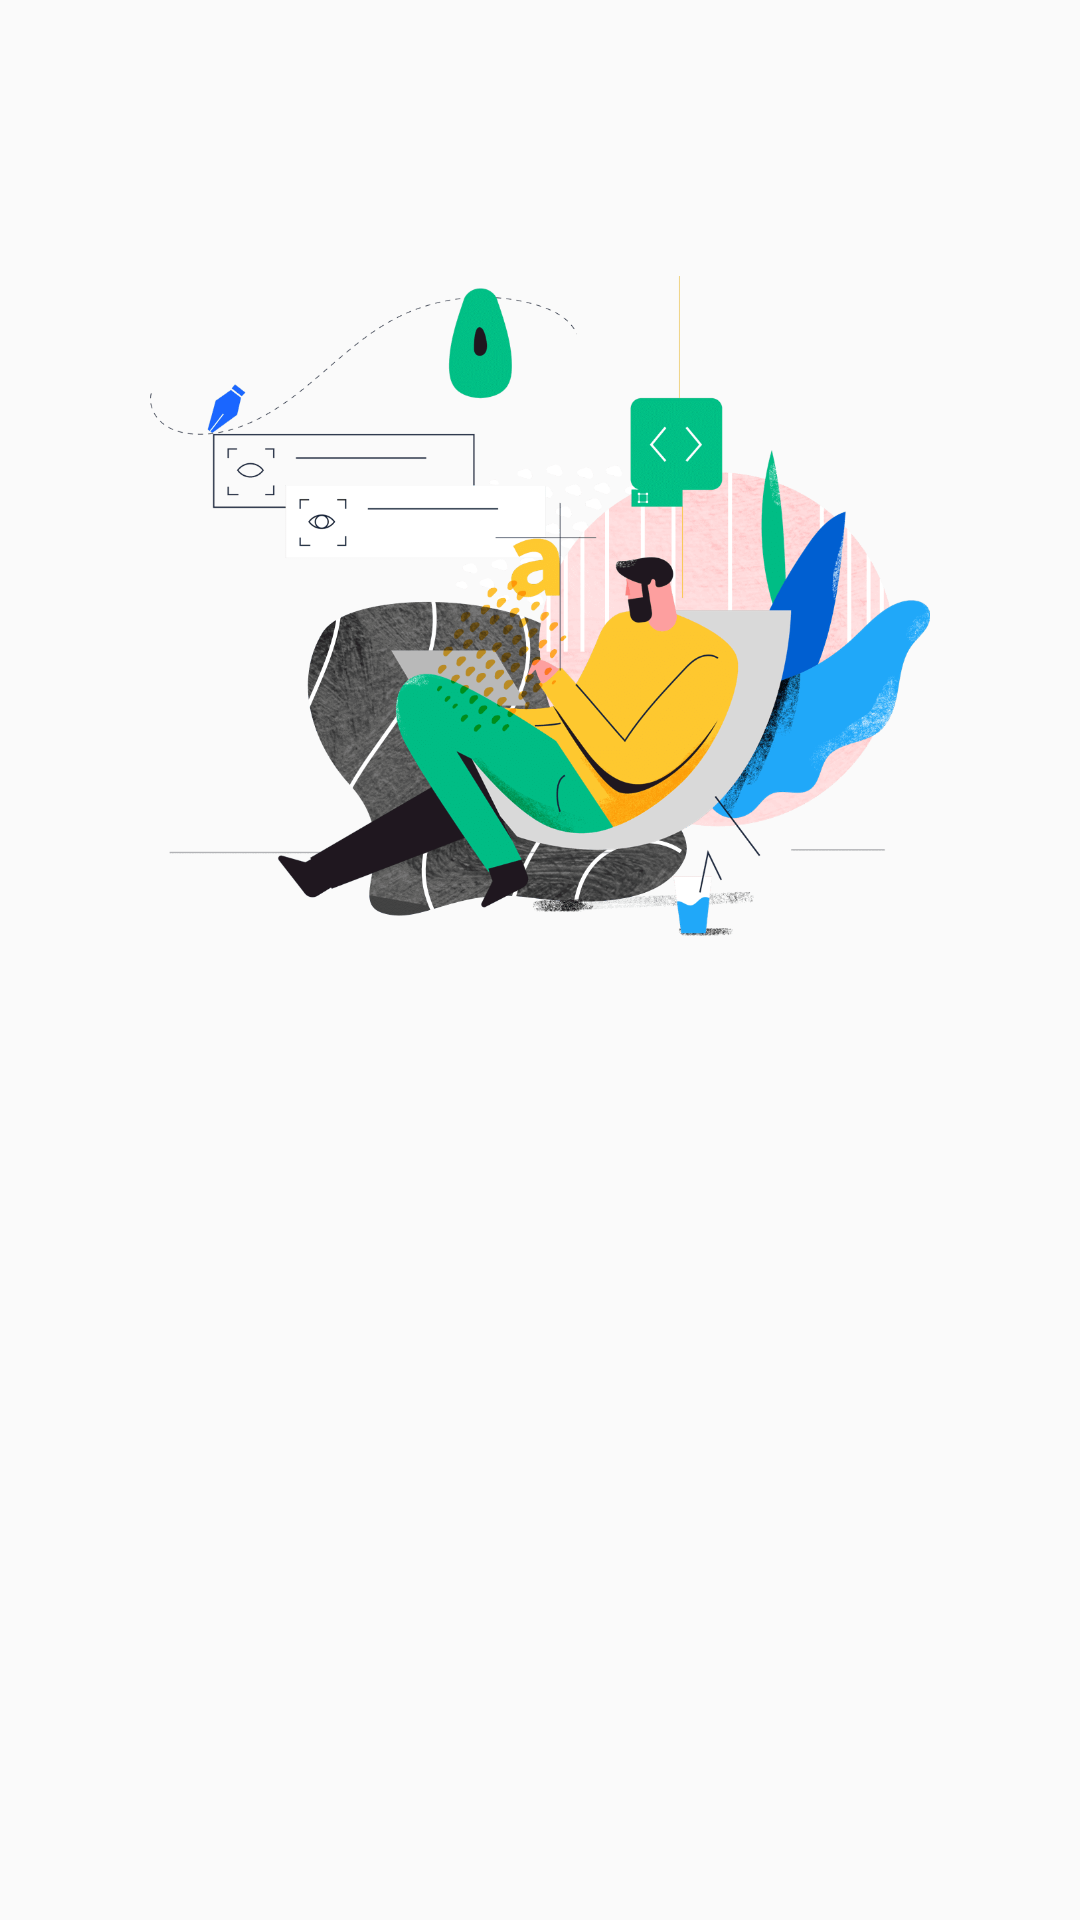

This screen was rendered from an Android layout file. Write that file and the resources it references.
<!-- AndroidManifest.xml: application theme Theme.MoneyManagement -->
<!-- res/layout/activity_splash.xml -->
<?xml version="1.0" encoding="utf-8"?>
<androidx.constraintlayout.widget.ConstraintLayout xmlns:android="http://schemas.android.com/apk/res/android"
    xmlns:app="http://schemas.android.com/apk/res-auto"
    xmlns:tools="http://schemas.android.com/tools"
    android:layout_width="match_parent"
    android:layout_height="match_parent"
    tools:context=".ui.SplashActivity">

    <ImageView
        android:id="@+id/imageView6"
        android:layout_width="wrap_content"
        android:layout_height="220dp"
        android:layout_marginTop="92dp"
        app:layout_constraintEnd_toEndOf="parent"
        app:layout_constraintHorizontal_bias="1.0"
        app:layout_constraintStart_toStartOf="parent"
        app:layout_constraintTop_toTopOf="parent"
        app:srcCompat="@drawable/make_money" />

    <ProgressBar
        android:id="@+id/progressBar"
        style="?android:attr/progressBarStyle"
        android:layout_width="77dp"
        android:layout_height="81dp"
        android:layout_marginTop="52dp"
        app:layout_constraintEnd_toEndOf="parent"
        app:layout_constraintStart_toStartOf="parent"
        app:layout_constraintTop_toBottomOf="@+id/imageView6" />

</androidx.constraintlayout.widget.ConstraintLayout>
<!-- resources referenced by this layout -->
<resources>
  <!-- drawable make_money: png bitmap (drawable, 108554 bytes) -->
  <style name="Theme.MoneyManagement" parent="Theme.MaterialComponents.DayNight.NoActionBar.Bridge">
          
          <item name="colorPrimary">@color/purple_500</item>
          <item name="colorPrimaryVariant">@color/purple_700</item>
          <item name="colorOnPrimary">@color/white</item>
          
          <item name="colorSecondary">@color/teal_200</item>
          <item name="colorSecondaryVariant">@color/teal_700</item>
          <item name="colorOnSecondary">@color/black</item>
          
          <item name="android:statusBarColor">?attr/colorPrimaryVariant</item>
          
      </style>
  <color name="purple_500">#FF6200EE</color>
  <color name="purple_700">#FF3700B3</color>
  <color name="white">#FFFFFFFF</color>
  <color name="teal_200">#FF03DAC5</color>
  <color name="teal_700">#FF018786</color>
  <color name="black">#FF000000</color>
</resources>
